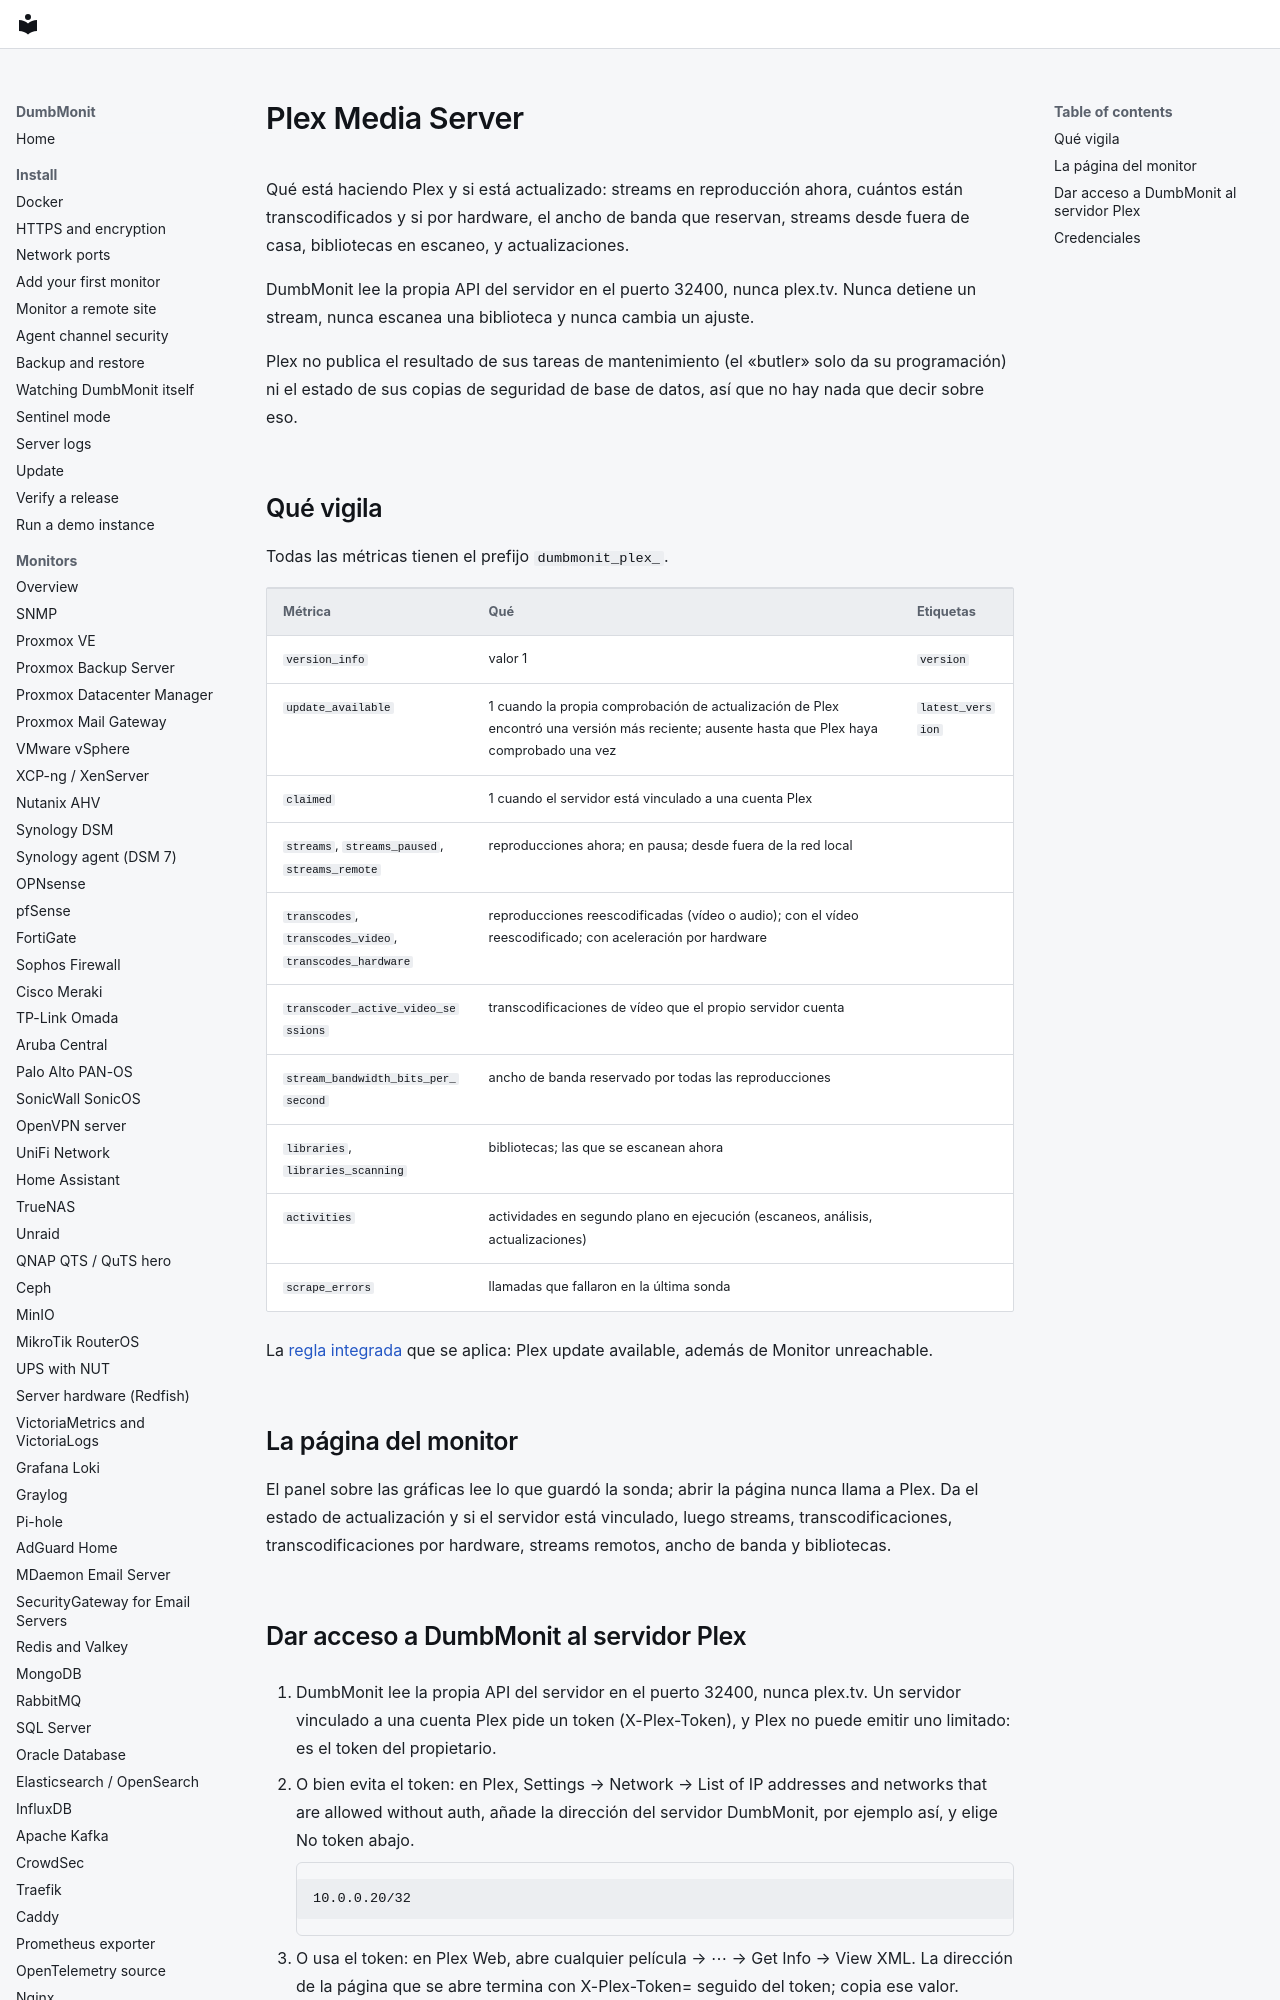

repository: laupernoe/dumbmonit · page: devices/plex.es/index.html · generator: mkdocs

# Plex Media Server

Qué está haciendo Plex y si está actualizado: streams en reproducción
ahora, cuántos están transcodificados y si por hardware, el ancho de banda
que reservan, streams desde fuera de casa, bibliotecas en escaneo, y
actualizaciones.

DumbMonit lee la propia API del servidor en el puerto 32400, nunca
plex.tv. Nunca detiene un stream, nunca escanea una biblioteca y nunca
cambia un ajuste.

Plex no publica el resultado de sus tareas de mantenimiento (el «butler»
solo da su programación) ni el estado de sus copias de seguridad de base
de datos, así que no hay nada que decir sobre eso.
